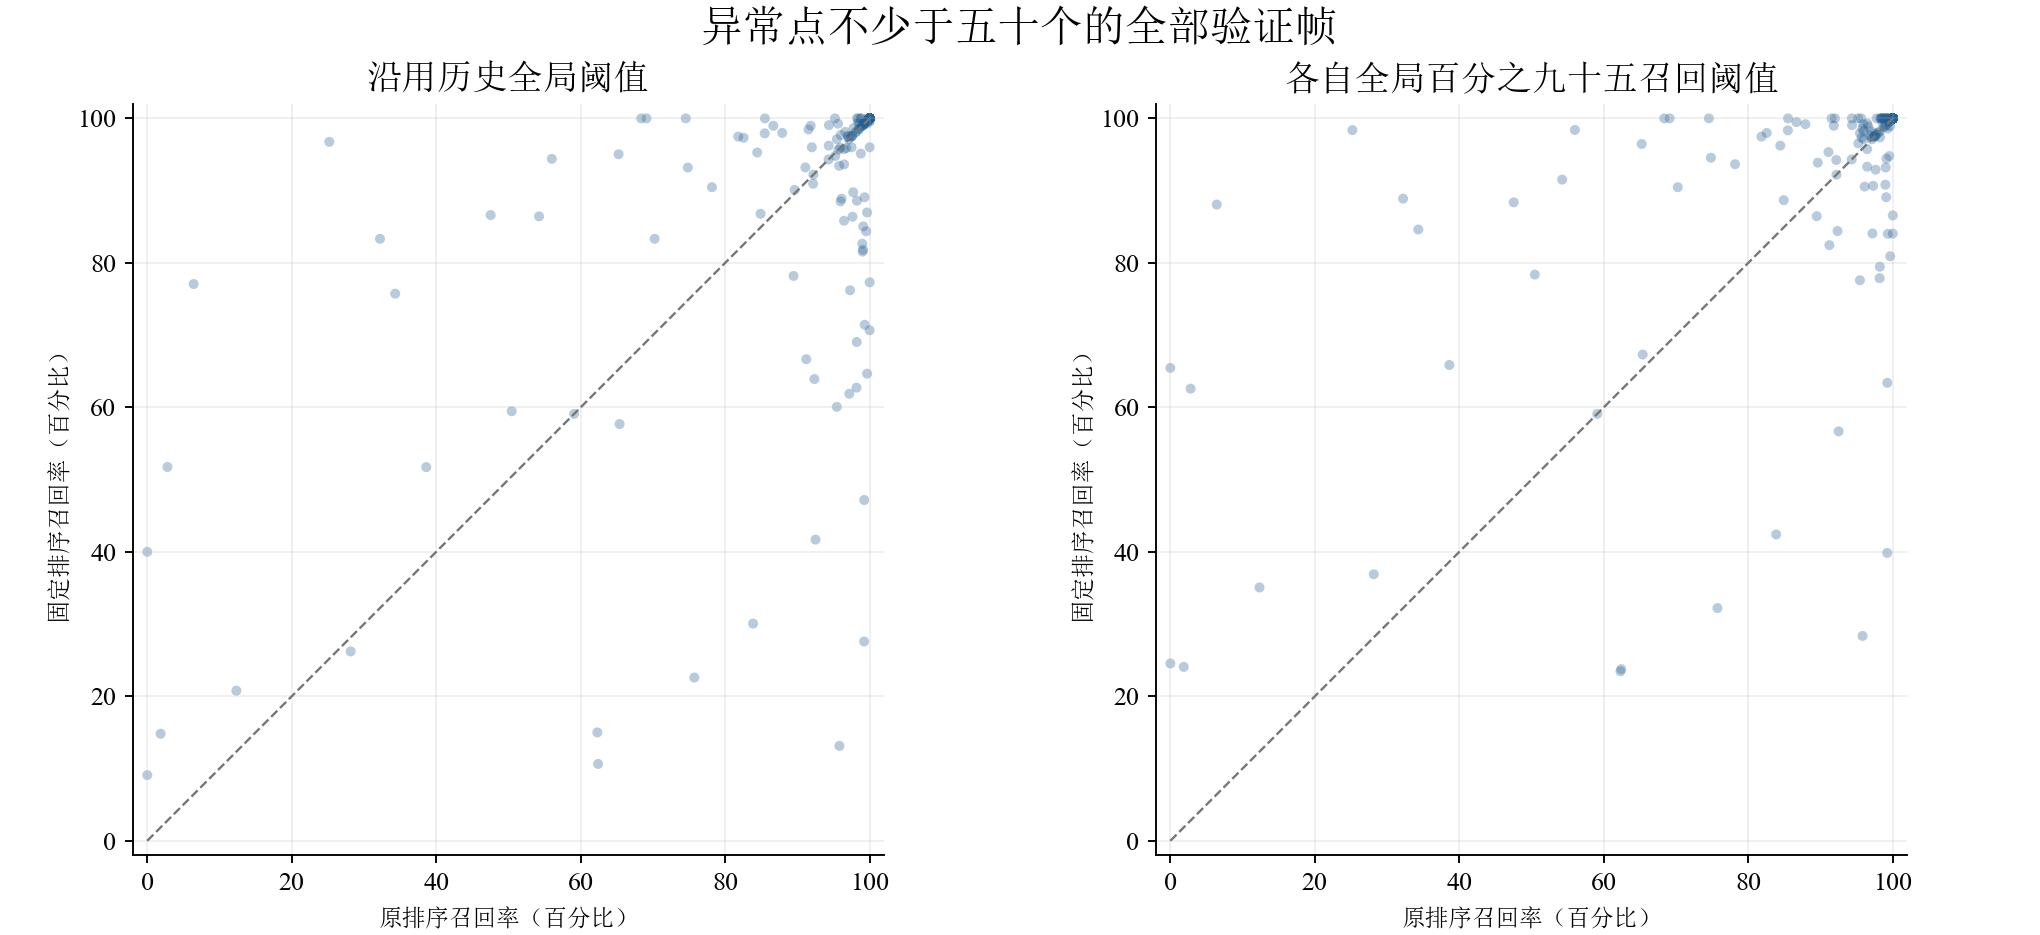

Data behind this chart, as committed beside it:
index, sequence, frame, normal, anomaly, A_AP, B_AP, old_A_FN, old_B_FN, old_A_FP, old_B_FP, old_recovered, old_lost, old_fp_removed, old_fp_added, own95_A_FN, own95_B_FN, own95_A_FP, own95_B_FP, own95_recovered, own95_lost, own95_fp_removed, own95_fp_added
0, 125, 0, 102306, 25, 30.69, 1.156, 1, 3, 1353, 1673, 0, 2, 248, 568, 1, 1, 1353, 2150, 0, 0, 104, 901
1, 125, 1, 102315, 25, 47.98, 1.73, 1, 3, 1389, 1552, 0, 2, 302, 465, 1, 1, 1389, 2069, 0, 0, 183, 863
2, 125, 2, 102295, 26, 30.45, 0.7802, 1, 12, 1339, 1708, 0, 11, 282, 651, 1, 5, 1339, 2161, 0, 4, 135, 957
3, 125, 3, 102296, 25, 7.818, 0.3365, 1, 20, 1147, 1665, 0, 19, 100, 618, 1, 19, 1147, 2059, 0, 18, 53, 965
4, 125, 4, 102304, 25, 41.99, 0.7101, 1, 10, 1237, 1707, 0, 9, 151, 621, 1, 4, 1237, 2253, 0, 3, 81, 1097
5, 125, 5, 102300, 24, 51.27, 9.704, 1, 1, 1274, 1400, 0, 0, 391, 517, 1, 1, 1274, 1923, 0, 0, 255, 904
6, 125, 6, 102290, 25, 50.79, 0.9176, 1, 8, 1275, 1466, 0, 7, 329, 520, 1, 5, 1275, 1947, 0, 4, 204, 876
7, 125, 7, 102281, 24, 11.45, 0.567, 1, 11, 1364, 1697, 0, 10, 314, 647, 1, 6, 1364, 2161, 0, 5, 189, 986
8, 125, 8, 102283, 24, 54.06, 2.915, 0, 0, 1210, 1590, 0, 0, 245, 625, 0, 0, 1210, 2040, 0, 0, 145, 975
9, 125, 9, 102283, 25, 51.12, 2.917, 1, 1, 1386, 1498, 0, 0, 365, 477, 1, 1, 1386, 1996, 0, 0, 195, 805
10, 125, 10, 102287, 24, 6.034, 1.448, 0, 3, 1520, 1737, 0, 3, 346, 563, 0, 1, 1520, 2218, 0, 1, 209, 907
11, 125, 11, 102282, 25, 57.84, 0.3456, 0, 20, 1224, 1678, 0, 20, 145, 599, 0, 18, 1224, 2083, 0, 18, 110, 969
12, 125, 12, 102273, 24, 37.29, 1.621, 1, 3, 1549, 1651, 0, 2, 387, 489, 1, 2, 1549, 2155, 0, 1, 222, 828
13, 125, 13, 102310, 24, 13.37, 0.9868, 0, 1, 1458, 1785, 0, 1, 244, 571, 0, 1, 1458, 2258, 0, 1, 137, 937
14, 125, 14, 102281, 24, 37.32, 0.5864, 1, 14, 1415, 1608, 0, 13, 335, 528, 1, 7, 1415, 2161, 0, 6, 191, 937
15, 125, 15, 102275, 24, 24.21, 8.454, 1, 1, 1474, 1681, 0, 0, 285, 492, 1, 1, 1474, 2196, 0, 0, 148, 870
16, 125, 16, 102284, 24, 86.41, 27.25, 1, 0, 1233, 1603, 1, 0, 121, 491, 1, 0, 1233, 2005, 1, 0, 49, 821
17, 125, 17, 102270, 25, 48.37, 17.71, 1, 1, 1369, 1547, 0, 0, 374, 552, 1, 1, 1369, 2033, 0, 0, 254, 918
18, 125, 18, 102308, 25, 85.75, 2.448, 1, 1, 1045, 1582, 0, 0, 90, 627, 1, 1, 1045, 2005, 0, 0, 49, 1009
19, 125, 19, 102324, 25, 33.5, 0.6781, 1, 11, 1419, 1716, 0, 10, 244, 541, 1, 5, 1419, 2192, 0, 4, 118, 891
20, 125, 20, 102316, 25, 60.75, 0.8582, 1, 6, 1166, 1659, 0, 5, 61, 554, 1, 1, 1166, 2073, 0, 0, 41, 948
21, 125, 21, 102305, 24, 41.07, 0.8326, 1, 7, 1479, 1736, 0, 6, 254, 511, 1, 5, 1479, 2205, 0, 4, 135, 861
22, 125, 22, 102311, 24, 52.87, 1.034, 1, 3, 1236, 1742, 0, 2, 53, 559, 1, 1, 1236, 2208, 0, 0, 28, 1000
23, 125, 23, 102265, 25, 48.71, 0.7273, 2, 13, 1321, 1569, 0, 11, 388, 636, 2, 5, 1321, 2024, 0, 3, 233, 936
24, 125, 24, 102302, 24, 37.91, 0.5989, 2, 8, 1586, 1963, 0, 6, 300, 677, 2, 6, 1586, 2488, 0, 4, 142, 1044
25, 125, 25, 102326, 24, 4.66, 1.064, 0, 3, 1426, 1859, 0, 3, 210, 643, 0, 1, 1426, 2383, 0, 1, 81, 1038
26, 125, 26, 102278, 24, 2.963, 1.119, 1, 4, 1464, 1842, 0, 3, 194, 572, 1, 2, 1464, 2327, 0, 1, 67, 930
27, 125, 27, 102298, 24, 34.66, 0.6343, 3, 11, 1468, 1806, 0, 8, 304, 642, 3, 7, 1468, 2266, 0, 4, 169, 967
28, 125, 28, 102298, 25, 7.283, 1.115, 1, 4, 1370, 1667, 0, 3, 286, 583, 1, 1, 1370, 2129, 0, 0, 130, 889
29, 125, 29, 102265, 24, 90.4, 1.185, 0, 1, 1146, 1754, 0, 1, 100, 708, 0, 1, 1146, 2147, 0, 1, 55, 1056
30, 125, 30, 102261, 22, 9.753, 0.2185, 1, 20, 1328, 1617, 0, 19, 410, 699, 1, 18, 1328, 2140, 0, 17, 252, 1064
31, 125, 31, 102282, 17, 97.19, 1.809, 0, 0, 1049, 1444, 0, 0, 253, 648, 0, 0, 1049, 1924, 0, 0, 100, 975
32, 125, 32, 102357, 16, 78.27, 1.955, 0, 0, 1257, 1664, 0, 0, 194, 601, 0, 0, 1257, 2167, 0, 0, 61, 971
33, 125, 33, 102443, 19, 68.19, 6.106, 1, 0, 1350, 1931, 1, 0, 139, 720, 1, 0, 1350, 2488, 1, 0, 51, 1189
34, 125, 34, 102490, 22, 50.21, 1.019, 0, 0, 1180, 1726, 0, 0, 57, 603, 0, 0, 1180, 2242, 0, 0, 18, 1080
35, 125, 35, 102599, 22, 19.41, 0.3522, 0, 17, 1078, 1757, 0, 17, 40, 719, 0, 17, 1078, 2148, 0, 17, 14, 1084
36, 125, 36, 102705, 25, 5.144, 0.5599, 1, 17, 1329, 1775, 0, 16, 113, 559, 1, 12, 1329, 2236, 0, 11, 28, 935
37, 125, 37, 102691, 24, 7.969, 0.5721, 1, 17, 1078, 1498, 0, 16, 193, 613, 1, 11, 1078, 2011, 0, 10, 50, 983
38, 125, 38, 102909, 23, 1.859, 0.2522, 2, 22, 1037, 1722, 0, 20, 69, 754, 2, 21, 1037, 2167, 0, 19, 45, 1175
39, 125, 39, 103064, 19, 11.97, 0.399, 0, 14, 604, 1594, 0, 14, 45, 1035, 0, 10, 604, 2080, 0, 10, 27, 1503
40, 125, 40, 103242, 19, 10.43, 0.7242, 0, 5, 825, 1757, 0, 5, 57, 989, 0, 2, 825, 2297, 0, 2, 20, 1492
41, 125, 41, 103130, 26, 0.9521, 0.3345, 8, 20, 1373, 1957, 0, 12, 187, 771, 8, 19, 1373, 2450, 0, 11, 95, 1172
42, 125, 42, 103566, 25, 2.818, 0.3611, 1, 22, 1232, 1924, 0, 21, 117, 809, 1, 17, 1232, 2375, 0, 16, 25, 1168
43, 125, 43, 103639, 26, 0.4529, 0.1539, 17, 25, 1376, 1528, 0, 8, 322, 474, 17, 23, 1376, 2002, 0, 6, 214, 840
44, 125, 44, 103700, 20, 0.2183, 0.06331, 20, 20, 1272, 1533, 0, 0, 317, 578, 20, 20, 1272, 1947, 0, 0, 246, 921
45, 125, 45, 103741, 26, 5.475, 3.16, 2, 2, 1051, 1402, 0, 0, 165, 516, 2, 2, 1051, 1831, 0, 0, 116, 896
46, 125, 46, 103706, 27, 13.45, 5.891, 1, 1, 649, 718, 0, 0, 210, 279, 1, 0, 649, 1109, 1, 0, 165, 625
47, 125, 47, 103786, 22, 3.505, 2.838, 0, 0, 823, 1248, 0, 0, 86, 511, 0, 0, 823, 1684, 0, 0, 53, 914
48, 125, 48, 103879, 29, 36.86, 21.75, 0, 0, 586, 1015, 0, 0, 45, 474, 0, 0, 586, 1397, 0, 0, 19, 830
49, 125, 49, 104070, 25, 10.12, 5.135, 0, 0, 451, 736, 0, 0, 99, 384, 0, 0, 451, 1007, 0, 0, 30, 586
50, 125, 50, 104185, 23, 4.898, 1.715, 2, 4, 746, 1049, 0, 2, 106, 409, 2, 3, 746, 1298, 0, 1, 84, 636
51, 125, 51, 103757, 27, 4.289, 1.013, 3, 18, 555, 915, 0, 15, 73, 433, 3, 10, 555, 1160, 0, 7, 46, 651
52, 125, 52, 104379, 25, 18.55, 0.7454, 1, 20, 888, 1109, 0, 19, 164, 385, 1, 13, 888, 1378, 0, 12, 100, 590
53, 125, 53, 104336, 27, 4.285, 0.4257, 2, 25, 623, 863, 0, 23, 160, 400, 2, 22, 623, 1134, 0, 20, 91, 602
54, 125, 54, 104305, 25, 4.111, 0.2208, 2, 24, 480, 705, 0, 22, 145, 370, 2, 21, 480, 910, 0, 19, 103, 533
55, 125, 55, 104393, 26, 63.11, 0.4158, 1, 22, 283, 618, 0, 21, 55, 390, 1, 20, 283, 911, 0, 19, 41, 669
56, 125, 56, 104421, 32, 12.99, 0.4181, 1, 28, 415, 831, 0, 27, 200, 616, 1, 26, 415, 1120, 0, 25, 167, 872
57, 125, 57, 104368, 31, 41, 0.4405, 1, 28, 314, 536, 0, 27, 87, 309, 1, 22, 314, 819, 0, 21, 66, 571
58, 125, 58, 104395, 30, 0.8709, 0.1017, 23, 30, 458, 695, 0, 7, 156, 393, 23, 30, 458, 1028, 0, 7, 108, 678
59, 125, 59, 104376, 33, 0.2574, 0.1769, 33, 33, 573, 641, 0, 0, 152, 220, 33, 32, 573, 830, 1, 0, 119, 376
... 1,900 more rows
